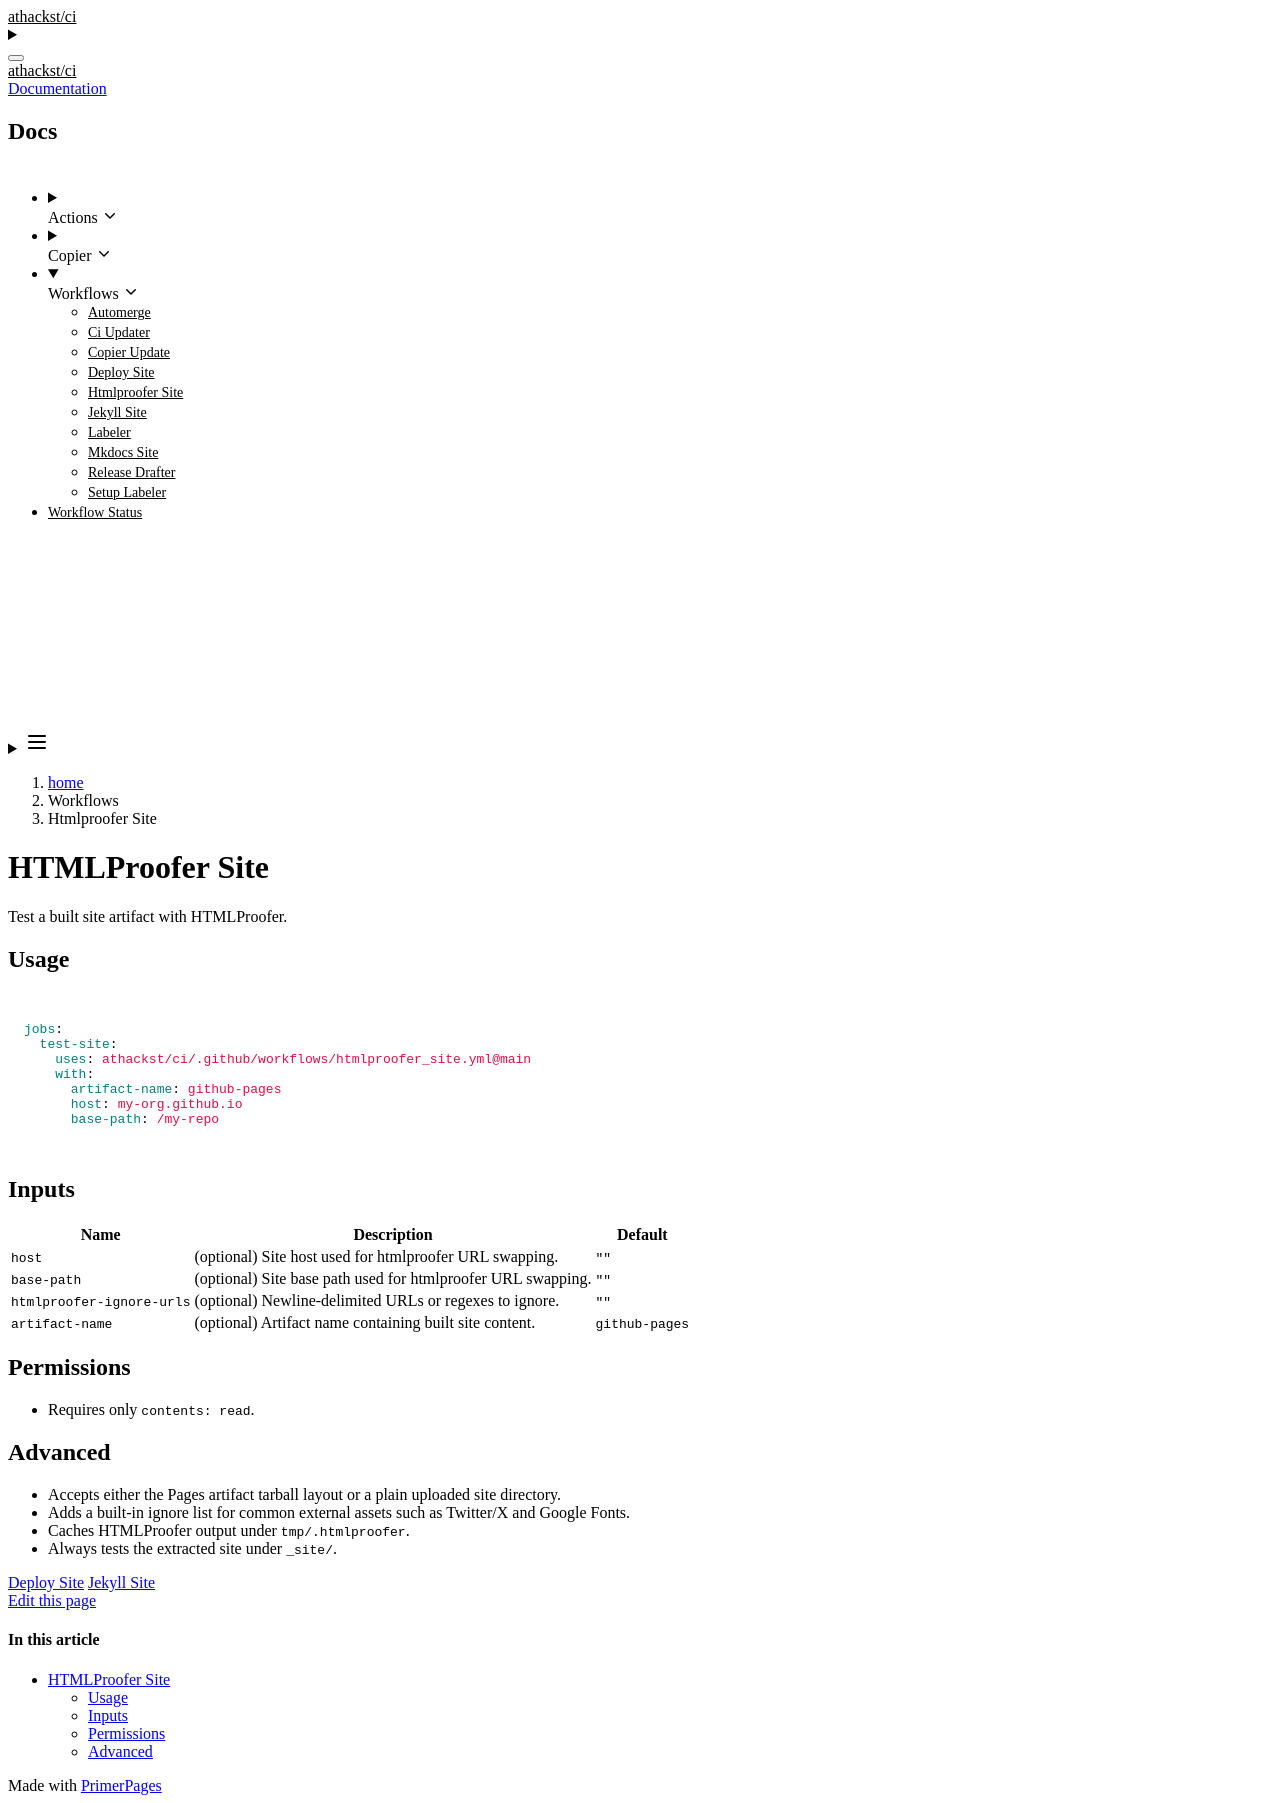

repository: athackst/ci · page: dev/workflows/htmlproofer_site/index.html · generator: jekyll

# HTMLProofer Site

Test a built site artifact with HTMLProofer.

## Usage

```yaml
jobs:
  test-site:
    uses: athackst/ci/.github/workflows/htmlproofer_site.yml@main
    with:
      artifact-name: github-pages
      host: my-org.github.io
      base-path: /my-repo
```

## Inputs

| Name | Description | Default |
| --- | --- | --- |
| `host` | (optional) Site host used for htmlproofer URL swapping. | `""` |
| `base-path` | (optional) Site base path used for htmlproofer URL swapping. | `""` |
| `htmlproofer-ignore-urls` | (optional) Newline-delimited URLs or regexes to ignore. | `""` |
| `artifact-name` | (optional) Artifact name containing built site content. | `github-pages` |

## Permissions

- Requires only `contents: read`.

## Advanced

- Accepts either the Pages artifact tarball layout or a plain uploaded site directory.
- Adds a built-in ignore list for common external assets such as Twitter/X and Google Fonts.
- Caches HTMLProofer output under `tmp/.htmlproofer`.
- Always tests the extracted site under `_site/`.
